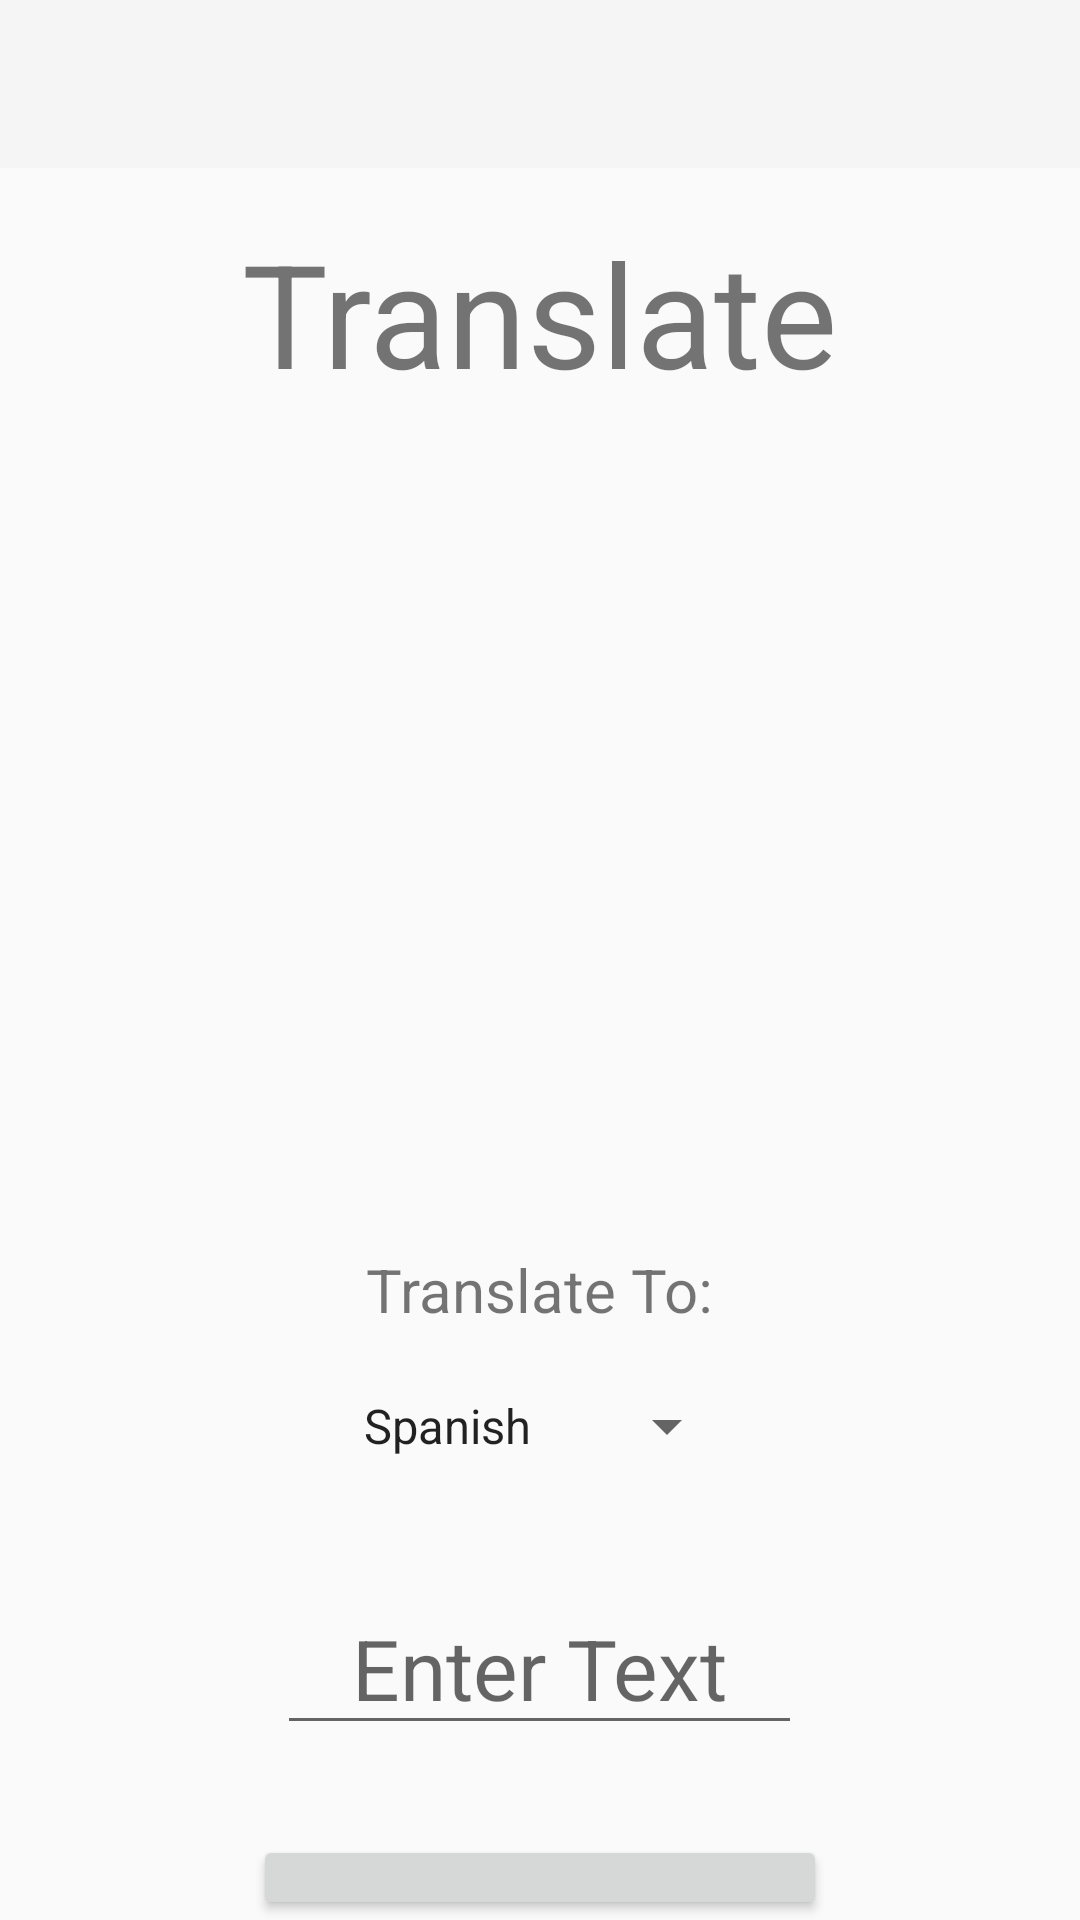

Android layout source for this screen:
<!-- AndroidManifest.xml: application theme Theme.AppCompat.DayNight.NoActionBar -->
<!-- res/layout/activity_input_screen.xml -->
<?xml version="1.0" encoding="utf-8"?>
<LinearLayout
    xmlns:android="http://schemas.android.com/apk/res/android"
    xmlns:app="http://schemas.android.com/apk/res-auto"
    xmlns:tools="http://schemas.android.com/tools"
    android:layout_width="match_parent"
    android:layout_height="match_parent"
    android:orientation="vertical"
    tools:context=".InputScreen">

    <androidx.appcompat.widget.Toolbar
        android:id="@+id/toolbar"
        android:layout_width="match_parent"
        android:layout_height="wrap_content"
        android:background="?attr/colorPrimary"
        android:minHeight="?attr/actionBarSize"
        android:theme="?attr/actionBarTheme" />

    <TextView
        android:id="@+id/title"
        android:layout_width="wrap_content"
        android:layout_height="wrap_content"
        android:layout_gravity="center"
        android:layout_marginTop="16dp"
        android:text="Translate"
        android:textSize="48dp" />

    <Space
        android:layout_width="match_parent"
        android:layout_height="10dp" />

    <ImageView
        android:layout_width="wrap_content"
        android:layout_height="260dp"
        android:layout_gravity="center"
        android:scaleType="centerInside"
        app:srcCompat="@drawable/translate_clipart" />

    <Space
        android:layout_width="match_parent"
        android:layout_height="10dp" />

    <TextView
        android:id="@+id/inputLabel"
        android:layout_width="wrap_content"
        android:layout_height="wrap_content"
        android:layout_gravity="center"
        android:text="Translate To:"
        android:textSize="20dp" />

    <Space
        android:layout_width="match_parent"
        android:layout_height="20dp" />

    <Spinner
        android:id="@+id/languageSpinner"
        android:layout_width="wrap_content"
        android:layout_height="wrap_content"
        android:layout_gravity="center"
        android:entries="@array/languages_array" />

    <Space
        android:layout_width="match_parent"
        android:layout_height="40dp" />

    <EditText
        android:id="@+id/textInput"
        android:layout_width="wrap_content"
        android:layout_height="wrap_content"
        android:layout_gravity="center"
        android:gravity="center"
        android:hint="   Enter Text   "
        android:textSize="28dp"/>

    <Space
        android:layout_width="match_parent"
        android:layout_height="30dp" />

    <Button
        android:id="@+id/translateButton"
        android:layout_width="wrap_content"
        android:layout_height="wrap_content"
        android:layout_gravity="center"
        android:gravity="center"
        android:text="Translate"
        android:textSize="30dp"
        android:onClick="onTranslate"/>

</LinearLayout>
<!-- resources referenced by this layout -->
<resources>
  <string-array name="languages_array">
          <item>Spanish</item>
          <item>French</item>
          <item>Italian</item>
          <item>German</item>
          <item>Japanese</item>
      </string-array>
</resources>
